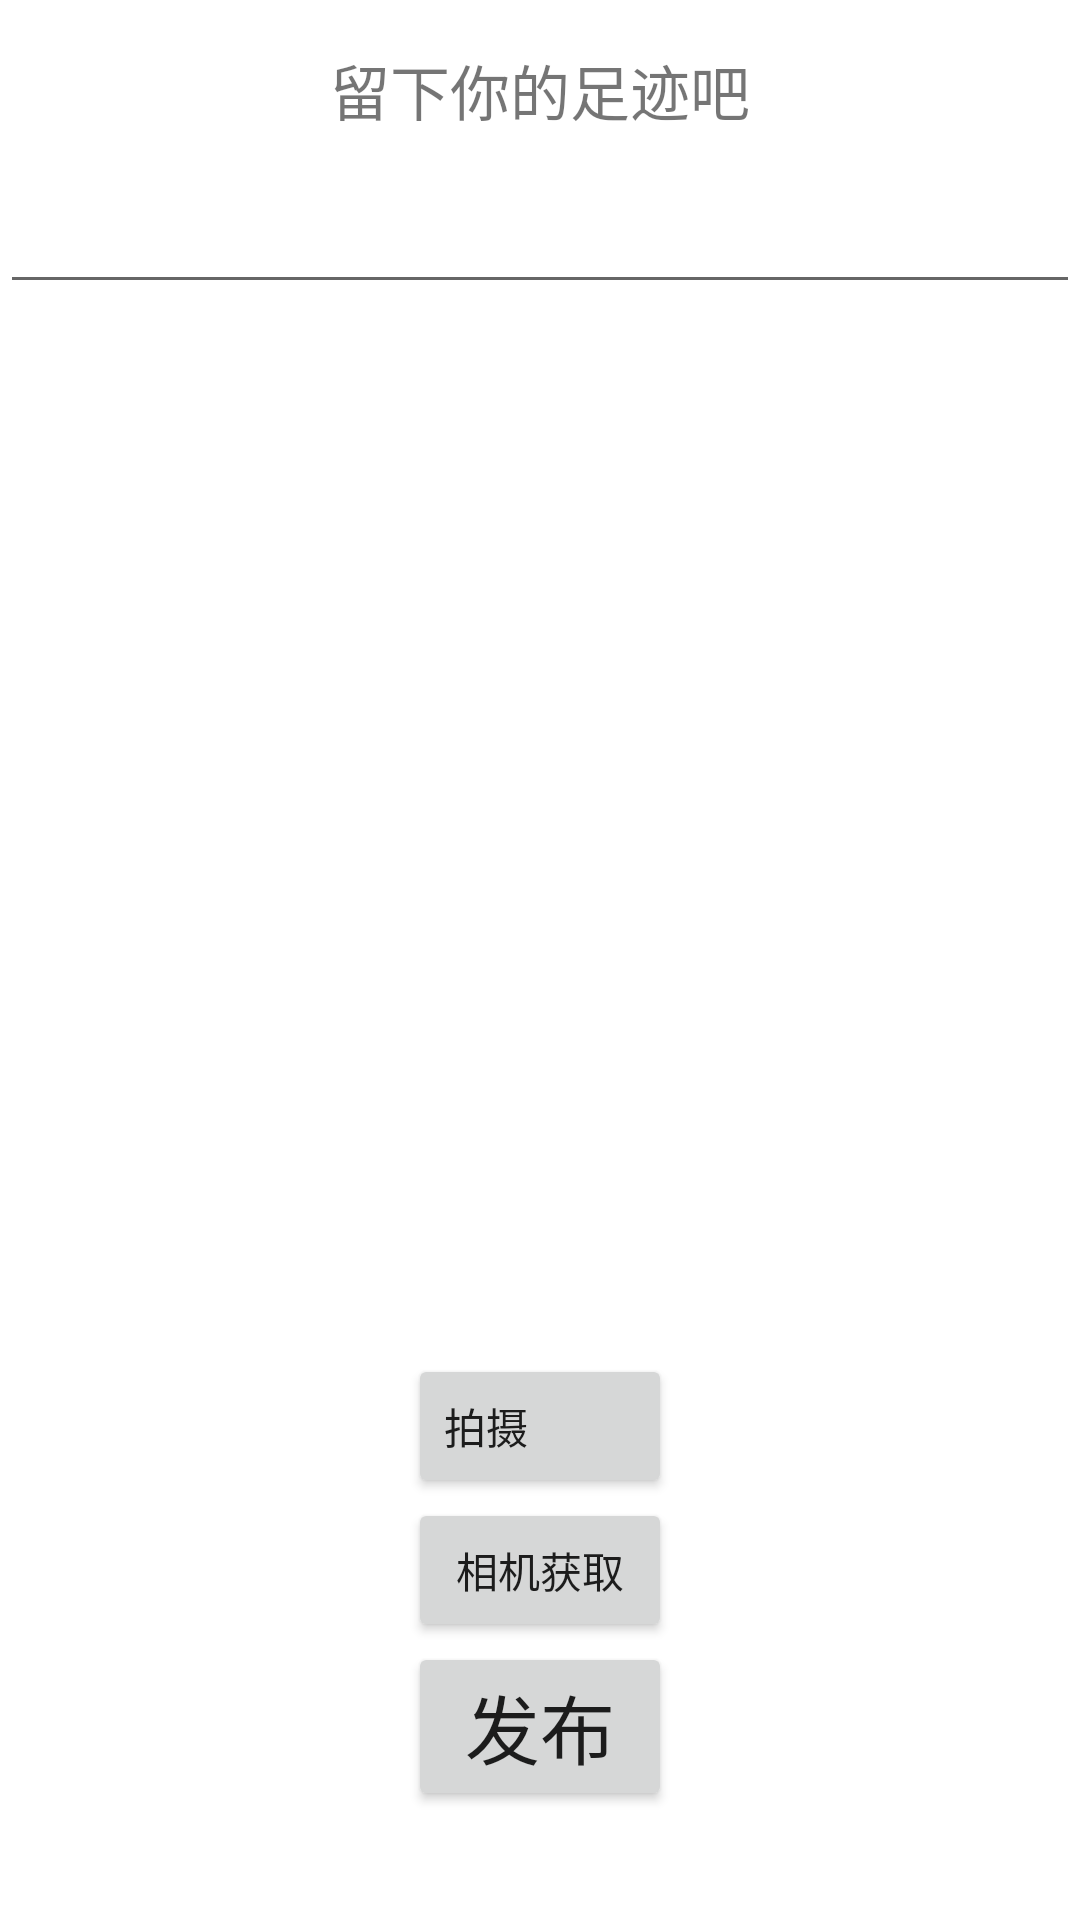

Reconstruct the res/layout file that produces this screen, plus the resources it refers to.
<!-- AndroidManifest.xml: application theme Theme.Ccccccc -->
<!-- res/layout/activity_shequ.xml -->
<?xml version="1.0" encoding="utf-8"?>
<LinearLayout xmlns:android="http://schemas.android.com/apk/res/android"
    xmlns:app="http://schemas.android.com/apk/res-auto"
    xmlns:tools="http://schemas.android.com/tools"
    android:layout_width="match_parent"
    android:layout_height="match_parent"
    tools:context=".ui.shequ.ShequActivity"
    android:orientation="vertical">
    <TextView
        android:layout_width="wrap_content"
        android:layout_height="60dp"
        android:layout_gravity="center_horizontal"
        android:text="留下你的足迹吧"
        android:textSize="20dp"
        android:gravity="center"/>
    <EditText
        android:id="@+id/neirong"
        android:layout_width="match_parent"
        android:layout_height="wrap_content"/>

    <ImageView
        android:id="@+id/imageView"
        android:layout_width="250dp"
        android:layout_height="350dp"
        android:layout_gravity="center_horizontal" />
    <Button
        android:layout_gravity="center_horizontal"
        android:id="@+id/takePhotoBtn"
        android:layout_width="wrap_content"
        android:layout_height="wrap_content"
        android:gravity=""
        android:text="拍摄" />
    <Button
        android:layout_gravity="center_horizontal"
        android:id="@+id/fromAlbumBtn"
        android:layout_width="wrap_content"
        android:layout_height="wrap_content"
        android:text="相机获取" />
    <Button
        android:id="@+id/ok"
        android:layout_width="wrap_content"
        android:layout_height="wrap_content"
        android:layout_gravity="center_horizontal"
        android:text="发布"
        android:textSize="25dp"/>

</LinearLayout>
<!-- resources referenced by this layout -->
<resources>
  <style name="Theme.Ccccccc" parent="Theme.MaterialComponents.Light.NoActionBar">
          
          <item name="colorPrimary">@color/purple_500</item>
          <item name="colorPrimaryVariant">#48C5FD</item>
          <item name="colorOnPrimary">#F3F4F4</item>
          
          <item name="colorSecondary">@color/teal_200</item>
          <item name="colorSecondaryVariant">@color/teal_700</item>
          <item name="colorOnSecondary">@color/black</item>
          
          <item name="android:statusBarColor" tools:targetApi="l">?attr/colorPrimaryVariant</item>
          
      </style>
  <!-- not gathered from this repository: default colours our renderer supplied (Android Studio template values) -->
  <color name="purple_500">#FF6200EE</color>
  <color name="teal_200">#FF03DAC5</color>
  <color name="teal_700">#FF018786</color>
  <color name="black">#FF000000</color>
</resources>
